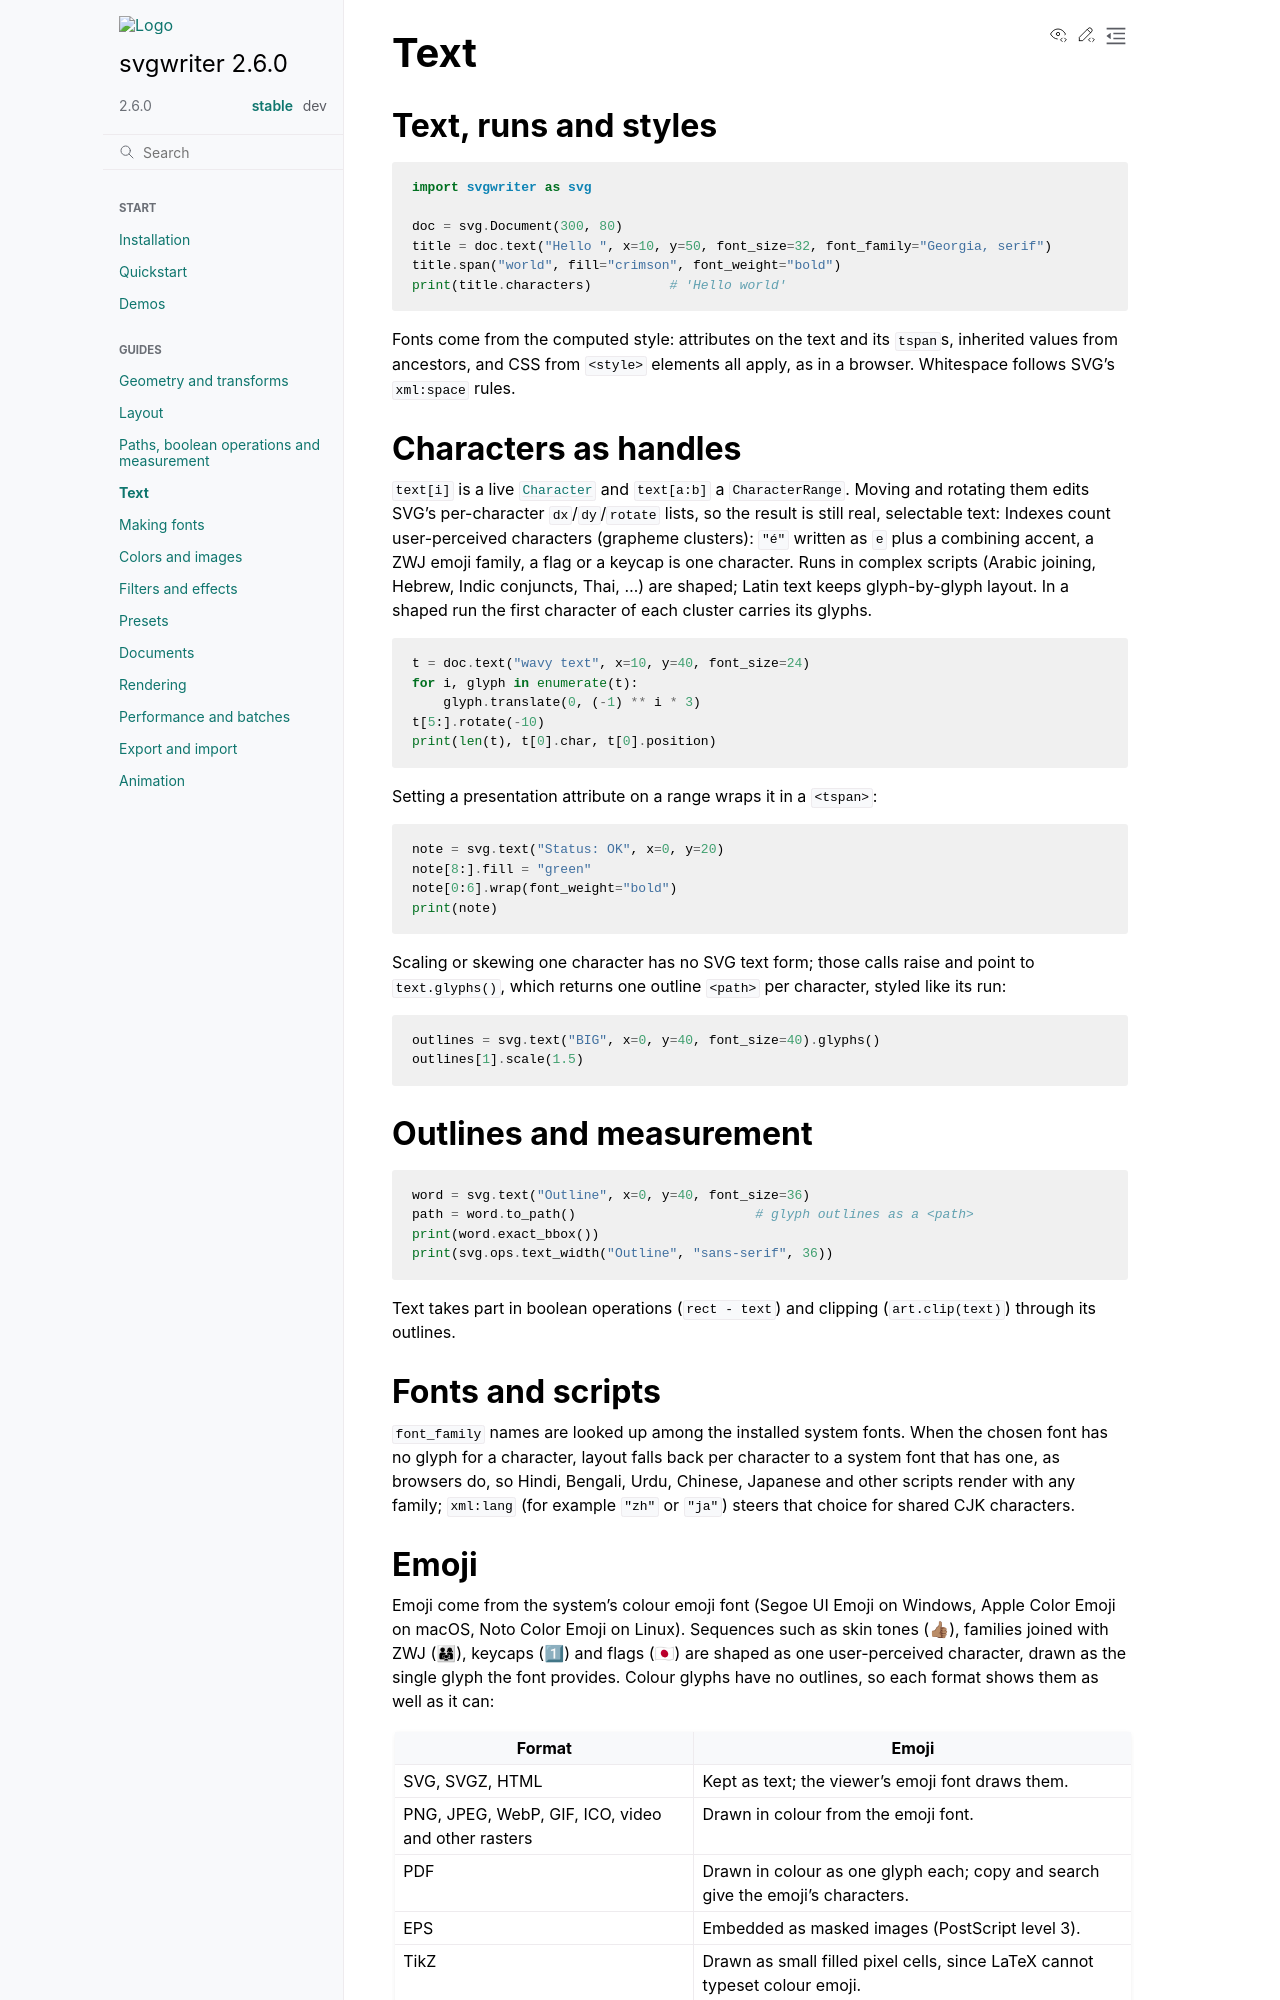

repository: wzjoriv/svgwriter · page: v2.6/guides/text.html · generator: sphinx

# Text

## Text, runs and styles

```python
import svgwriter as svg

doc = svg.Document(300, 80)
title = doc.text("Hello ", x=10, y=50, font_size=32, font_family="Georgia, serif")
title.span("world", fill="crimson", font_weight="bold")
print(title.characters)          # 'Hello world'
```

Fonts come from the computed style: attributes on the text and its `tspan`s, inherited values from
ancestors, and CSS from `<style>` elements all apply, as in a browser. Whitespace follows SVG's
`xml:space` rules.

## Characters as handles

`text[i]` is a live {class}`~svgwriter.model.elements.text.Character` and `text[a:b]` a `CharacterRange`. Moving and
rotating them edits SVG's per-character `dx`/`dy`/`rotate` lists, so the result is still real,
selectable text: Indexes count user-perceived characters (grapheme clusters): `"é"` written as `e` plus a combining
accent, a ZWJ emoji family, a flag or a keycap is one character. Runs in complex scripts (Arabic joining, Hebrew,
Indic conjuncts, Thai, ...) are shaped; Latin text keeps glyph-by-glyph layout. In a shaped run the first
character of each cluster carries its glyphs.

```python
wavy = svg.Document(300, 60)
t = wavy.text("wavy text", x=10, y=40, font_size=36)
for i, glyph in enumerate(t):
    glyph.translate(0, (-1) ** i * 3)
t[5:].rotate(-10)
print(len(t), t[0].char, t[0].position)
```

Setting a presentation attribute on a range wraps it in a `<tspan>`:

```python
note = svg.text("Status: OK", x=0, y=20)
note[8:].fill = "green"
note[0:6].wrap(font_weight="bold")
print(note)
```

A list of positions, a mask with one bool per character, or a stepped slice picks several runs at
once as a `CharacterSelection`; setting an attribute styles every run:

```python
word = svg.text("Mississippi", x=0, y=20)
word[[c == "s" for c in word.characters]].fill = "crimson"   # every s
word[[0, -1]].font_weight = "bold"                           # first and last letters
print(word[::2].chars)
```

Scaling or skewing one character has no SVG text form; those calls raise and point to
`text.glyphs()`, which returns one outline `<path>` per character, styled like its run:

```python
outlines = svg.text("BIG", x=0, y=40, font_size=40).glyphs()
outlines[1].scale(1.5)
```

## Outlines and measurement

```python
word = svg.text("Outline", x=0, y=40, font_size=36)
path = word.to_path()                       # glyph outlines as a <path>
path.update(fill="none", stroke="crimson", stroke_width=1.5)      # drawn as outlines only
print(word.exact_bbox())
print(svg.ops.text_width("Outline", "sans-serif", 36))
```

Text takes part in boolean operations (`rect - text`) and clipping (`art.clip(text)`) through its
outlines.

## Fonts and scripts

`font_family` names are looked up among the installed system fonts. When the chosen font has no glyph
for a character, layout falls back per character to a system font that has one, as browsers do, so
Hindi, Bengali, Urdu, Chinese, Japanese and other scripts render with any family; `xml:lang` (for
example `"zh"` or `"ja"`) steers that choice for shared CJK characters.

## Emoji

Emoji come from the system's colour emoji font (Segoe UI Emoji on Windows, Apple Color Emoji on
macOS, Noto Color Emoji on Linux). Sequences such as skin tones (👍🏽), families joined with ZWJ
(👨👩👧), keycaps (1⃣) and flags (🇯🇵) are shaped as one user-perceived character, drawn as the
single glyph the font provides. Colour glyphs have no outlines, so each format shows them as well as
it can:

| Format | Emoji |
| --- | --- |
| SVG, SVGZ, HTML | Kept as text; the viewer's emoji font draws them. |
| PNG, JPEG, WebP, GIF, ICO, video and other rasters | Drawn in colour from the emoji font. |
| PDF | Drawn in colour as one glyph each; copy and search give the emoji's characters. |
| EPS | Embedded as masked images (PostScript level 3). |
| TikZ | Drawn as small filled pixel cells, since LaTeX cannot typeset colour emoji. |
| PowerPoint | Kept as text in the text boxes; PowerPoint draws them. |
| DXF, HPGL, G-code, Excalidraw | Skipped with a warning: these formats hold only outlines. |

`to_path()`, `text_outline()` and boolean operations use outlines, so emoji are left out of them. With
no colour emoji font installed, emoji fall back to whatever font has the characters.
